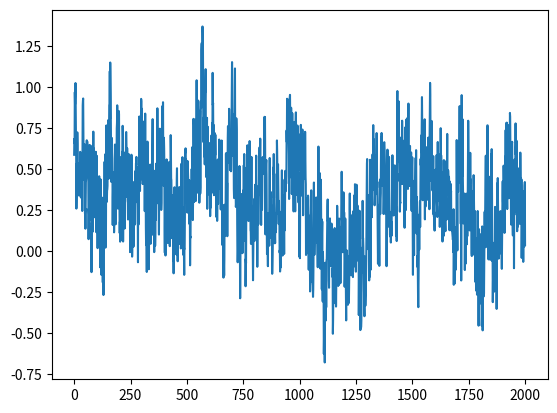

Reproduce this figure in Python.
import numpy as np
from scipy import signal as ss
from scipy.stats import zscore
import matplotlib.pyplot as plt
def make_noise(num_traces=10, num_samples=1000, mean_fr = 1, std_fr = 1):
    num_samples = num_samples+2000
    # Normalised Frequencies
    # fv = np.linspace(0, 1, 40)
    # Amplitudes Of '1/f'                                
    # a = 1/(1+2*fv)                
    # Filter Numerator Coefficients              
    # b = ss.firls(43, fv, a)                                   

    B = [0.049922035, -0.095993537, 0.050612699, -0.004408786]
    A = [1, -2.494956002,   2.017265875,  -0.522189400]

    invfn = np.zeros((num_traces,num_samples))

    for i in np.arange(0,num_traces):
        # Create White Noise
        wn = np.random.normal(loc=1,scale=0.5,size=num_samples) 
        # Create '1/f' Noise
        invfn[i,:] = zscore(ss.lfilter(B, A, wn))                           

    # Rectify invfn (Remove negative values and rescaled to have a mean value of 1/1000)
    # invfn[invfn<0] = 0
    # invfn_rescaled = invfn[:,2000:]/np.mean(invfn[:,2000:])

    return invfn[:,2000:]

sample_list = make_noise(num_traces=10,num_samples=2000, mean_fr = 1, std_fr = 1)

sample = sample_list[0]
print(np.mean(sample))
plt.figure()
plt.plot(sample)

# sample[sample<0] = 0
# sample = sample/np.mean(sample)
# print(np.mean(sample))
# plt.figure()
# plt.plot(sample)
# plt.show()

